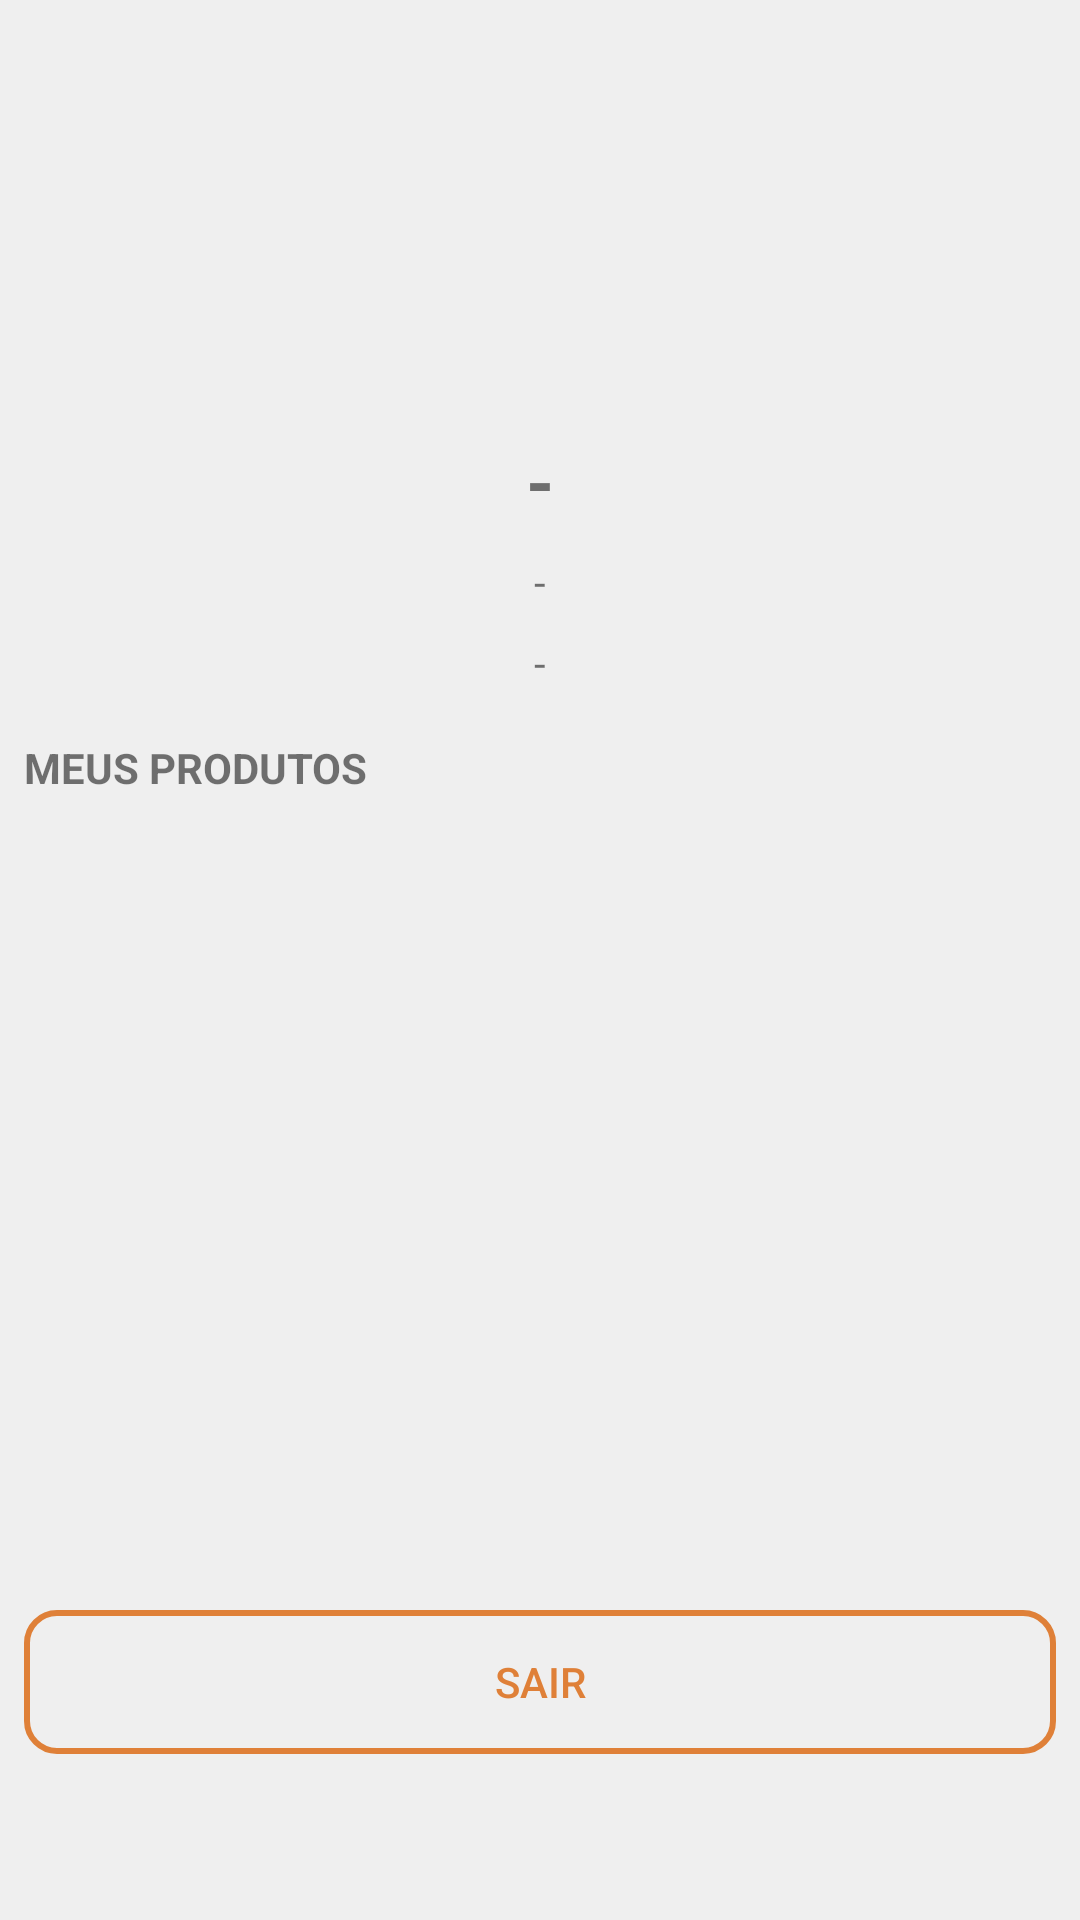

Write the Android layout XML for this screen, with the resource values it uses.
<!-- AndroidManifest.xml: application theme Theme.MaxSales -->
<!-- res/layout/fragment_profile.xml -->
<?xml version="1.0" encoding="utf-8"?>
<androidx.constraintlayout.widget.ConstraintLayout xmlns:android="http://schemas.android.com/apk/res/android"
    xmlns:app="http://schemas.android.com/apk/res-auto"
    xmlns:tools="http://schemas.android.com/tools"
    android:layout_width="match_parent"
    android:layout_height="match_parent"
    android:background="@color/max_background_light_gray"
    tools:context=".fragment.profile.ProfileFragment"
    tools:ignore="ResourceName">


    <ImageView
        android:id="@+id/icon_profile"
        android:layout_width="0dp"
        android:layout_height="120dp"
        android:layout_marginTop="8dp"
        android:src="@drawable/ic_baseline_person_24"
        app:layout_constraintEnd_toEndOf="parent"
        app:layout_constraintStart_toStartOf="parent"
        app:layout_constraintTop_toTopOf="parent" />

    <TextView
        android:id="@+id/name_label"
        android:layout_width="wrap_content"
        android:layout_height="wrap_content"
        android:layout_marginStart="8dp"
        android:layout_marginTop="16dp"
        android:layout_marginEnd="8dp"
        android:text="-"
        android:textAlignment="center"
        android:textSize="24sp"
        android:textStyle="bold"
        app:layout_constraintEnd_toEndOf="parent"
        app:layout_constraintStart_toStartOf="parent"
        app:layout_constraintTop_toBottomOf="@+id/icon_profile" />

    <TextView
        android:id="@+id/email_label"
        android:layout_width="wrap_content"
        android:layout_height="wrap_content"
        android:layout_marginStart="8dp"
        android:layout_marginTop="8dp"
        android:layout_marginEnd="8dp"
        android:text="-"
        android:textAlignment="center"
        app:layout_constraintEnd_toEndOf="parent"
        app:layout_constraintStart_toStartOf="parent"
        app:layout_constraintTop_toBottomOf="@+id/name_label" />

    <TextView
        android:id="@+id/cpf_label"
        android:layout_width="wrap_content"
        android:layout_height="wrap_content"
        android:layout_marginStart="8dp"
        android:layout_marginTop="8dp"
        android:layout_marginEnd="8dp"
        android:text="-"
        android:textAlignment="center"
        app:layout_constraintEnd_toEndOf="parent"
        app:layout_constraintStart_toStartOf="parent"
        app:layout_constraintTop_toBottomOf="@+id/email_label" />

    <TextView
        android:id="@+id/meus_produtos"
        android:layout_width="0dp"
        android:layout_height="wrap_content"
        android:layout_marginStart="8dp"
        android:layout_marginTop="16dp"
        android:layout_marginEnd="8dp"
        android:text="MEUS PRODUTOS"
        android:textAlignment="textStart"
        android:textStyle="bold"
        app:layout_constraintEnd_toEndOf="parent"
        app:layout_constraintStart_toStartOf="parent"
        app:layout_constraintTop_toBottomOf="@+id/cpf_label" />

    <androidx.recyclerview.widget.RecyclerView
        android:id="@+id/recyclerView"
        android:layout_width="0dp"
        android:layout_height="300dp"
        android:layout_marginStart="8dp"
        android:layout_marginTop="8dp"
        android:layout_marginEnd="8dp"
        app:layout_constraintEnd_toEndOf="parent"
        app:layout_constraintHorizontal_bias="0.0"
        app:layout_constraintStart_toStartOf="parent"
        app:layout_constraintTop_toBottomOf="@+id/meus_produtos" />

    <Button
        android:id="@+id/logout_button"
        android:layout_width="0dp"
        android:layout_height="wrap_content"
        android:layout_marginStart="8dp"
        android:layout_marginEnd="8dp"
        android:layout_marginBottom="100dp"
        android:layout_marginTop="8dp"
        android:background="@drawable/clear_border_rounded_corner"
        android:text="Sair"
        android:textColor="@color/box_text_orange"
        app:layout_constraintBottom_toBottomOf="parent"
        app:layout_constraintEnd_toEndOf="parent"
        app:layout_constraintStart_toStartOf="parent"
        app:layout_constraintTop_toBottomOf="@+id/recyclerView" />

    <Button
        android:id="@+id/edit_button"
        android:layout_width="30dp"
        android:layout_height="30dp"
        android:layout_marginTop="8dp"
        android:layout_marginEnd="16dp"
        android:background="@drawable/ic_baseline_edit_24"
        app:layout_constraintEnd_toEndOf="parent"
        app:layout_constraintTop_toTopOf="parent" />
</androidx.constraintlayout.widget.ConstraintLayout>
<!-- resources referenced by this layout -->
<resources>
  <color name="box_text_orange">#DF8038</color>
  <color name="max_background_light_gray">#EFEFEF</color>
  <!-- drawable clear_border_rounded_corner (drawable) -->
  <?xml version="1.0" encoding="utf-8"?>
  <shape xmlns:android="http://schemas.android.com/apk/res/android"
      android:shape="rectangle">
      <corners android:radius="10dp"/>
      <stroke android:color="@color/box_text_orange" android:width="2dp"/>
  </shape>
  <style name="Theme.MaxSales" parent="Theme.AppCompat.Light.NoActionBar">
          
          <item name="colorPrimary">@color/box_background_blue</item>
          <item name="colorPrimaryVariant">@color/purple_700</item>
          <item name="colorOnPrimary">@color/white</item>
          
          <item name="colorSecondary">@color/teal_200</item>
          <item name="colorSecondaryVariant">@color/teal_700</item>
          <item name="colorOnSecondary">@color/black</item>
          
          <item name="android:statusBarColor" tools:targetApi="l">@color/box_background_blue</item>
          
      </style>
  <color name="box_background_blue">#1D1E4F</color>
  <color name="purple_700">#FF3700B3</color>
  <color name="white">#FFFFFFFF</color>
  <color name="teal_200">#FF03DAC5</color>
  <color name="teal_700">#FF018786</color>
  <color name="black">#FF000000</color>
</resources>
